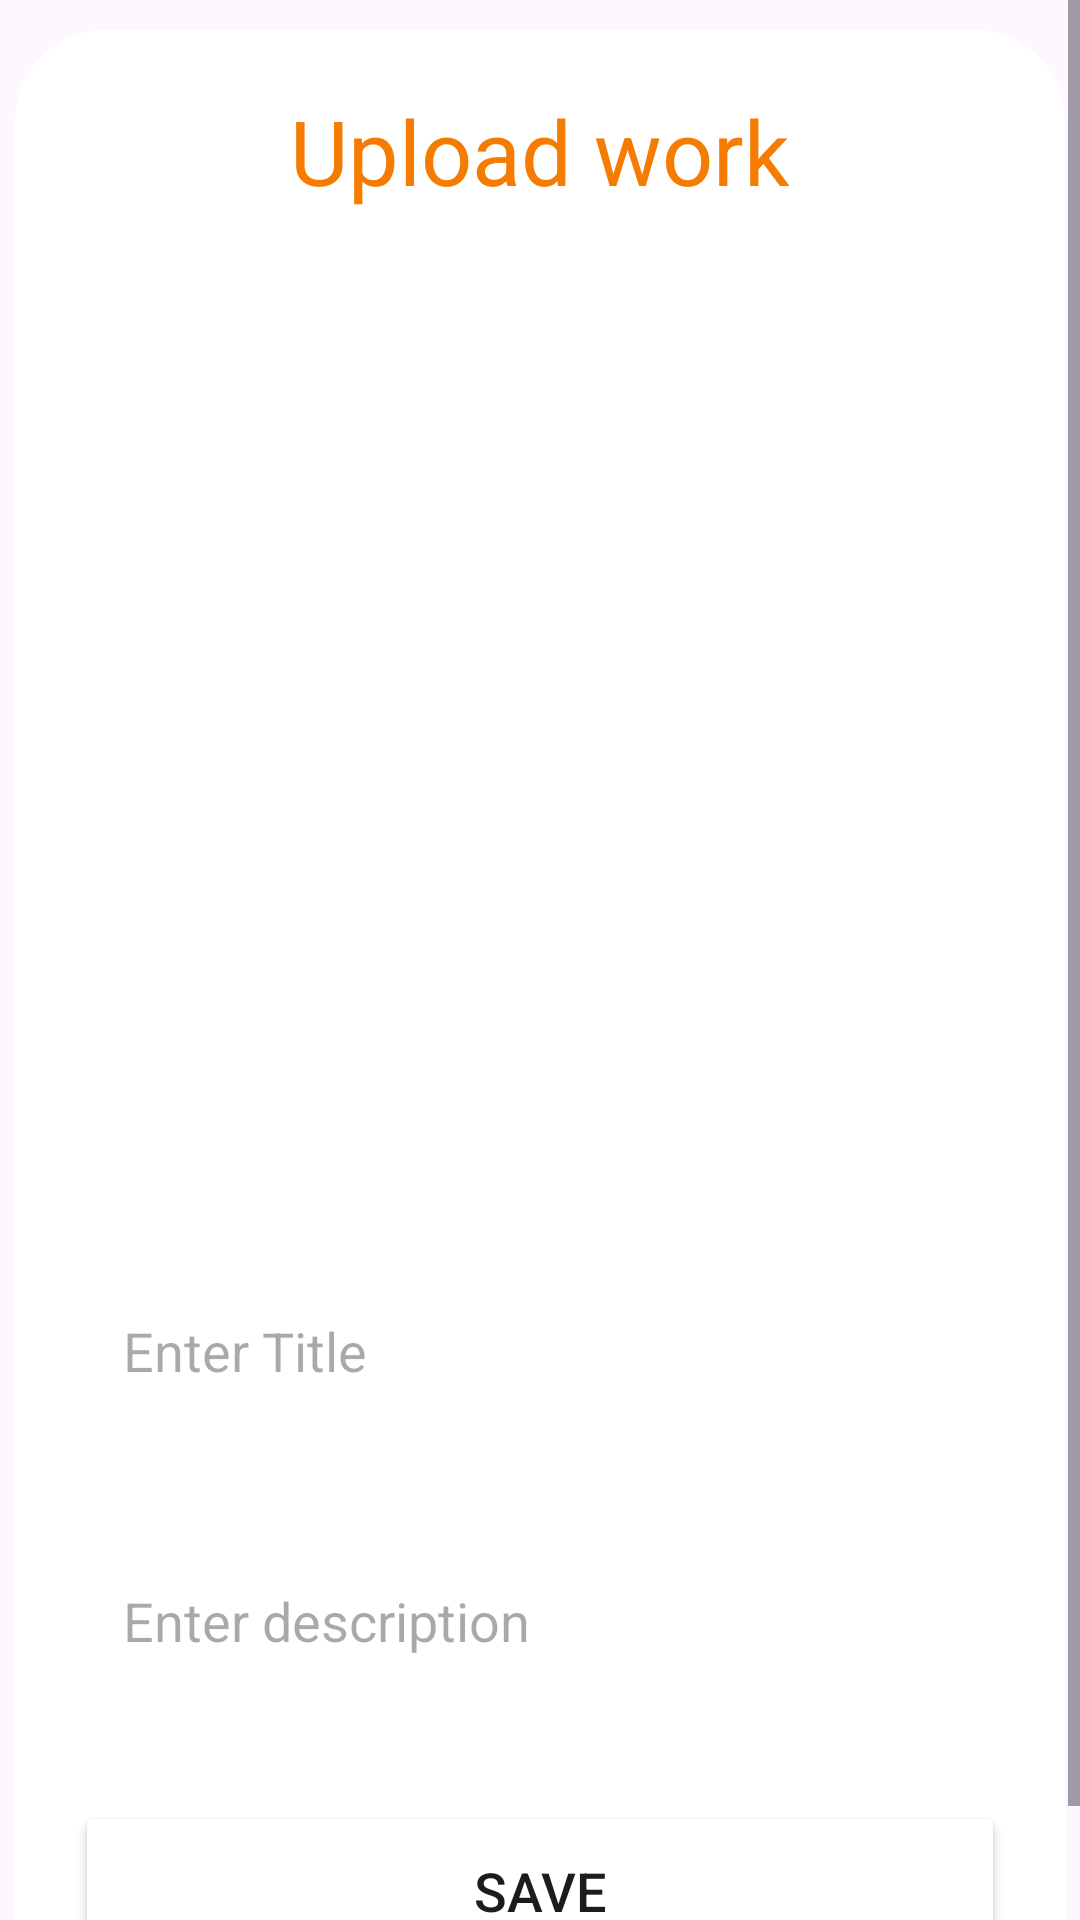

Android layout source for this screen:
<!-- AndroidManifest.xml: application theme Theme.GymSchedule -->
<!-- res/layout/fragment__add__legs.xml -->
<?xml version="1.0" encoding="utf-8"?>
<ScrollView xmlns:android="http://schemas.android.com/apk/res/android"
    xmlns:app="http://schemas.android.com/apk/res-auto"
    xmlns:tools="http://schemas.android.com/tools"
    android:id="@+id/fragment_add_forms"
    android:layout_width="match_parent"
    android:layout_height="wrap_content"
    android:orientation="vertical"
    tools:context=".Forms.Fragment_Add_Legs">


    <androidx.cardview.widget.CardView
        android:layout_width="match_parent"
        android:layout_height="match_parent"
        android:layout_marginLeft="5dp"
        android:layout_marginTop="10dp"
        android:layout_marginRight="5dp"
        android:layout_marginBottom="10dp"
        app:cardCornerRadius="30dp"
        app:cardElevation="0dp"
        app:layout_constraintBottom_toBottomOf="parent"
        app:layout_constraintEnd_toEndOf="parent"
        app:layout_constraintStart_toStartOf="parent"
        app:layout_constraintTop_toTopOf="parent">

        <LinearLayout
            android:layout_width="match_parent"
            android:layout_height="wrap_content"
            android:layout_gravity="center_horizontal"
            android:background="@drawable/lavender_border"
            android:gravity="center"
            android:orientation="vertical"
            android:padding="20dp">

            <TextView
                android:id="@+id/Title"
                android:layout_width="match_parent"
                android:layout_height="wrap_content"
                android:text="Upload work"
                android:textAlignment="center"
                android:textColor="@color/lavender"
                android:textSize="30sp" />

            <ImageView
                android:id="@+id/uploadImage"
                android:layout_width="349dp"
                android:layout_height="320dp"
                android:layout_marginTop="10dp"
                android:onClick="uploadImage"
                android:scaleType="fitXY"
                android:src="@drawable/add_photo_image"
                tools:ignore="UsingOnClickInXml" />

            <EditText
                android:id="@+id/uploadTitle"
                android:layout_width="match_parent"
                android:layout_height="60dp"
                android:layout_marginTop="20dp"
                android:background="@drawable/lavender_border"
                android:gravity="start|center_vertical"
                android:hint="@string/enter_title"
                android:padding="16dp"
                android:textColor="#000000" />

            <EditText
                android:id="@+id/uploadDesc"
                android:layout_width="match_parent"
                android:layout_height="80dp"
                android:layout_marginTop="20dp"
                android:background="@drawable/lavender_border"
                android:gravity="start|center_vertical"
                android:hint="@string/enter_description"
                android:padding="16dp"
                android:textColor="#000000" />

            <Button
                android:id="@+id/saveButton"
                android:layout_width="match_parent"
                android:layout_height="60dp"
                android:layout_marginTop="20dp"
                android:backgroundTint="#F57C00"
                android:backgroundTintMode="add"
                android:hapticFeedbackEnabled="false"
                android:text="Save"
                android:textColorHighlight="#F57C00"
                android:textColorLink="#F57C00"
                android:textSize="18sp"
                app:cornerRadius="20dp"
                app:iconTint="#F57C00" />
        </LinearLayout>
    </androidx.cardview.widget.CardView>


</ScrollView>
<!-- resources referenced by this layout -->
<resources>
  <color name="lavender">#F57C00</color>
  <string name="enter_description">Enter description</string>
  <string name="enter_title">Enter Title</string>
  <style name="Theme.GymSchedule" parent="Theme.Material3.DayNight.NoActionBar">
          
          <item name="colorPrimary">@color/purple_500</item>
          <item name="colorPrimaryVariant">@color/purple_700</item>
          <item name="colorOnPrimary">@color/white</item>
          
          <item name="colorSecondary">@color/teal_200</item>
          <item name="colorSecondaryVariant">@color/teal_700</item>
          <item name="colorOnSecondary">@color/black</item>
          
          <item name="android:statusBarColor">?attr/colorPrimaryVariant</item>
          
      </style>
  <color name="purple_500">#FF6200EE</color>
  <color name="purple_700">#FF3700B3</color>
  <color name="white">#FFFFFFFF</color>
  <color name="teal_200">#FF03DAC5</color>
  <color name="teal_700">#FF018786</color>
  <color name="black">#FF000000</color>
</resources>
